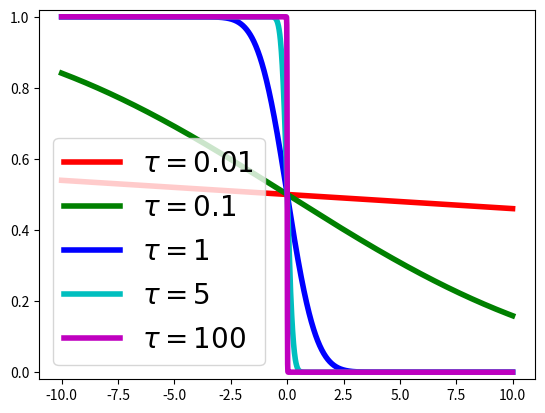

This figure's Python source:
'''
Created on Nov 16, 2016

[redacted]
'''

import numpy as np
import scipy.stats as stats
import matplotlib.pyplot as plt

if __name__ == '__main__':
    
    X = np.arange(-10.0, 10.0, 0.01)
    Y0 = stats.norm.cdf(-0.01*X)
    Y1 = stats.norm.cdf(-0.1*X)
    Y2 = stats.norm.cdf(-1*X)
    Y3 = stats.norm.cdf(-5*X)
    Y4 = stats.norm.cdf(-100*X)
    
    fig = plt.figure()
    ax = fig.add_subplot(111)
    
    ax.plot(X, Y0, linewidth=4, color='r')
    ax.plot(X, Y1, linewidth=4, color='g')
    ax.plot(X, Y2, linewidth=4, color='b')
    ax.plot(X, Y3, linewidth=4, color='c')
    ax.plot(X, Y4, linewidth=4, color='m')
    ax.legend([r'$\tau=0.01$', r'$\tau=0.1$',r'$\tau=1$',r'$\tau=5$',r'$\tau=100$'],prop={'size':20})
    ax.set_ylim([-0.02, 1.02])
    
    plt.show()
    
    